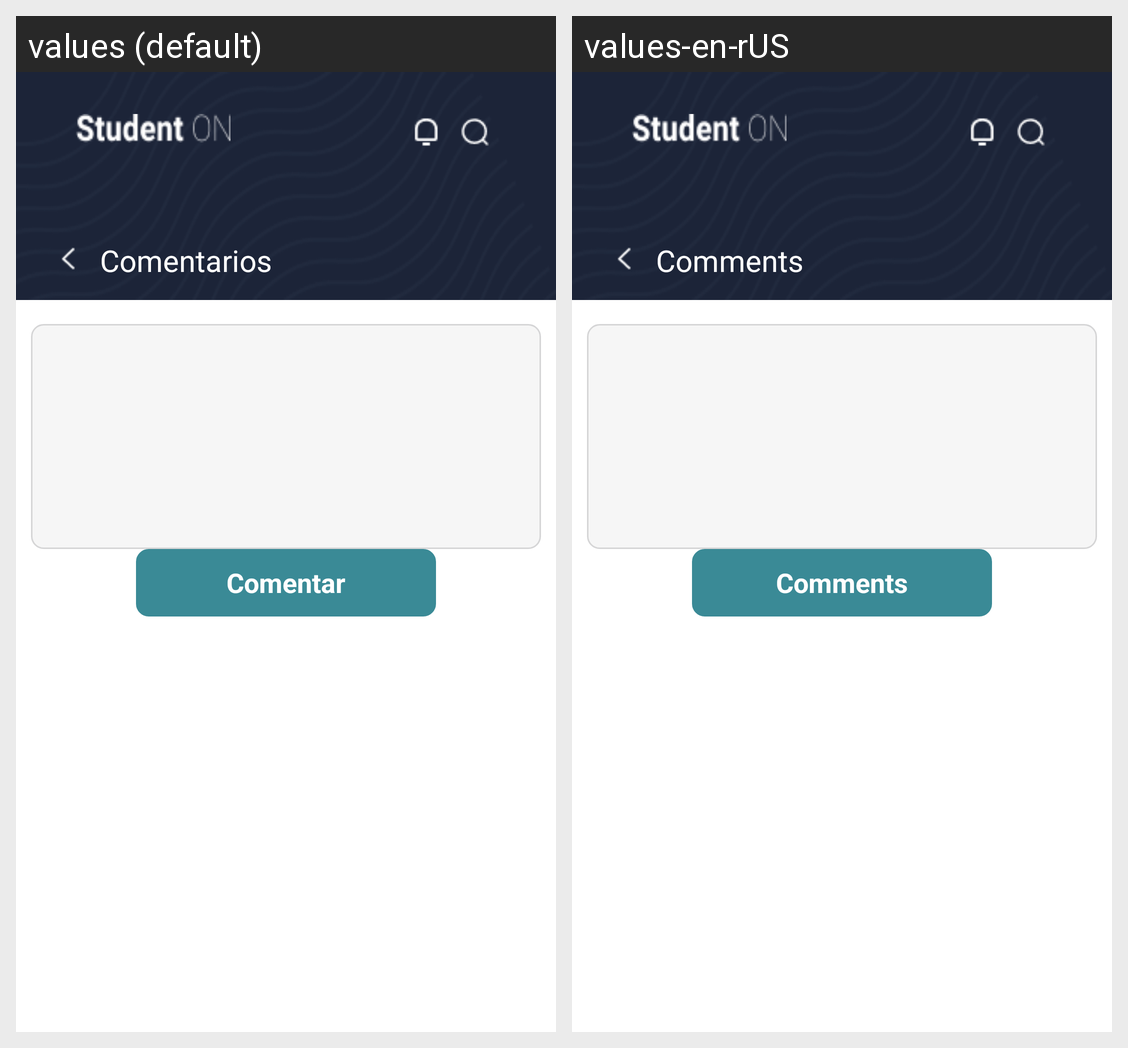

Locale-by-locale string values for the Android screen shown in this grid:
Android screen res/layout/comentarios_bottomsheet.xml rendered under 2 locales, left to right: values (default), values-en-rUS. Device: Nexus 5 (rendered at 1080×1920; each locale shown at half size, 540×960, under a caption strip naming it); theme Theme.Appstudenton.
Strings drawn on this screen, with the default value and each locale's value (text and hints the layout hard-codes, and strings that could not be matched under every locale, appear in the picture but are not listed):

comentarios_bottomsheet_title_comentarios
  values: Comentarios
  values-en-rUS: Comments

comentarios_bottomsheet_btn_comentar
  values: Comentar
  values-en-rUS: Comments
